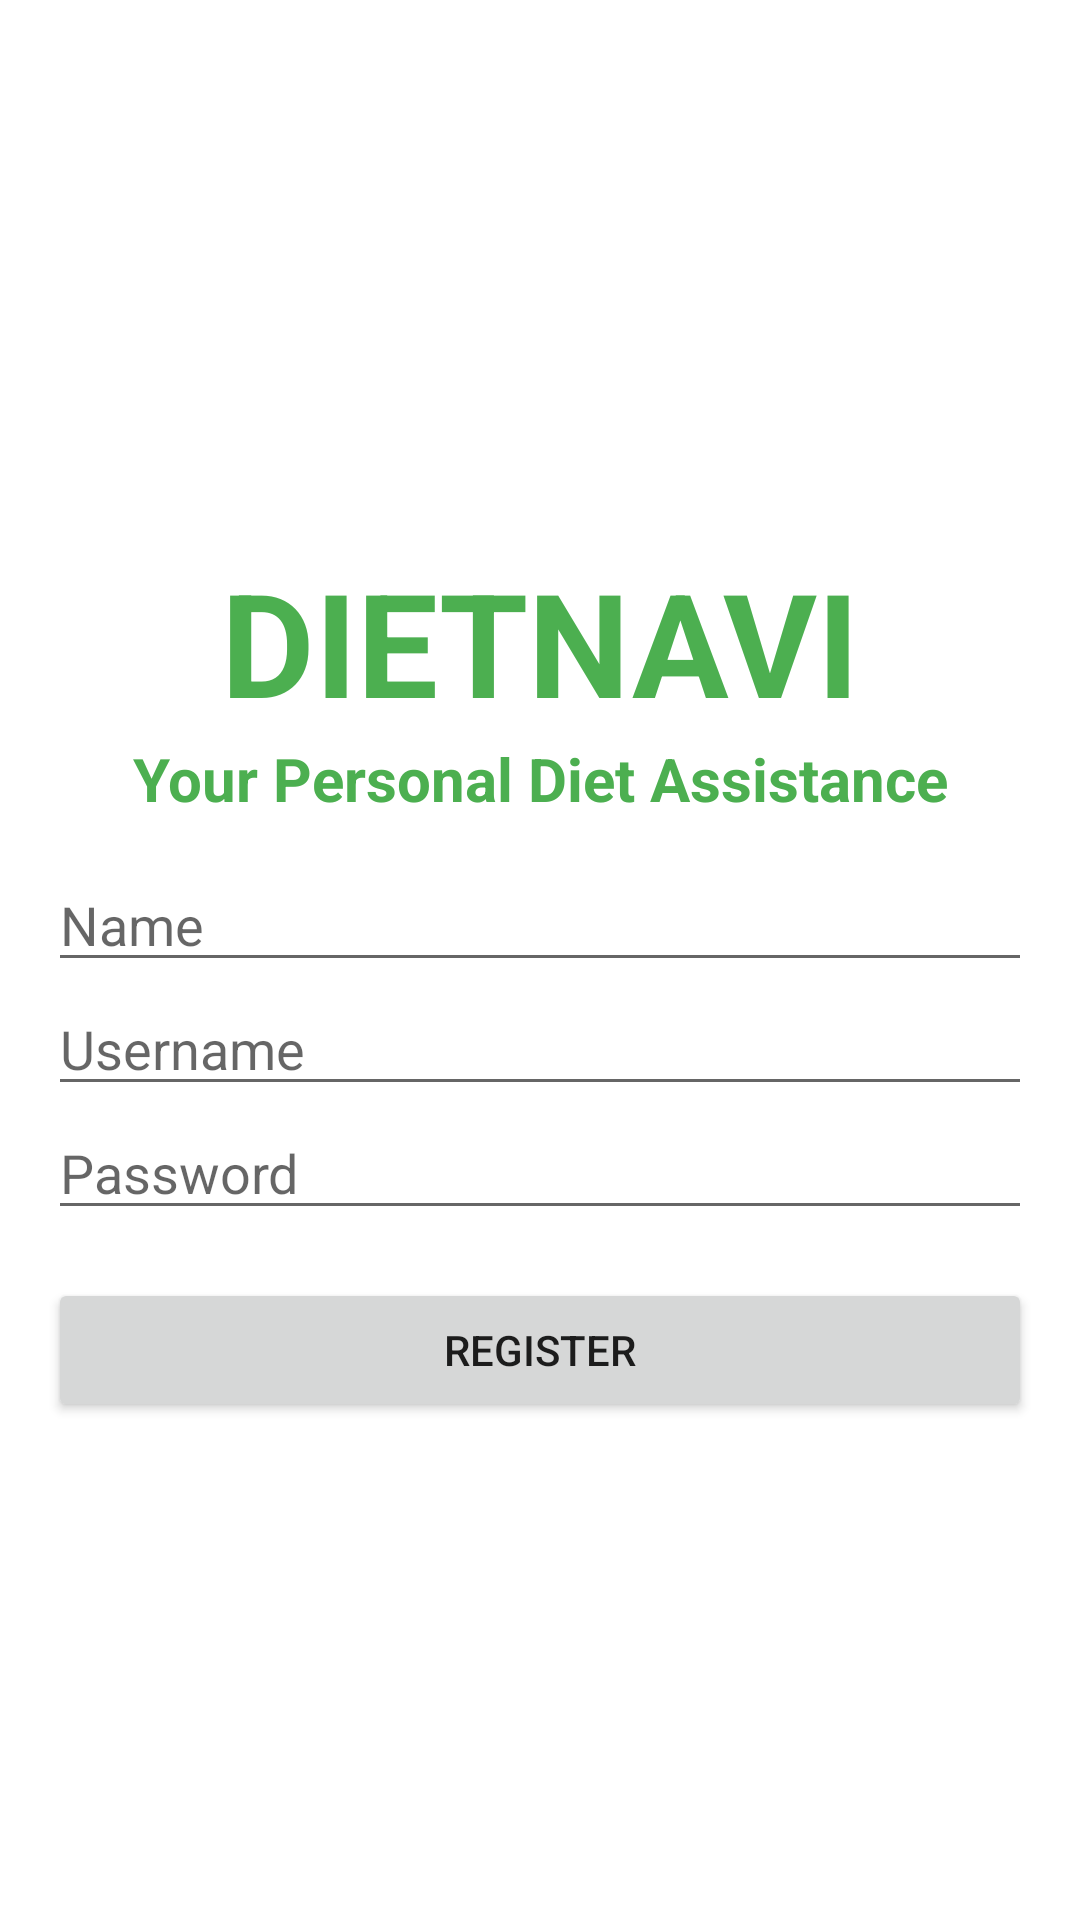

Here is an Android app screen rendered from its layout file. Give the layout XML and the strings, colors and styles it references.
<!-- AndroidManifest.xml: application theme Theme.DietApplication -->
<!-- res/layout/activity_register.xml -->
<?xml version="1.0" encoding="utf-8"?>
<LinearLayout xmlns:android="http://schemas.android.com/apk/res/android"
    xmlns:app="http://schemas.android.com/apk/res-auto"
    xmlns:tools="http://schemas.android.com/tools"
    android:layout_width="match_parent"
    android:layout_height="match_parent"
    android:layout_gravity="center|center_horizontal|center_vertical"
    android:gravity="center|center_horizontal|center_vertical"
    android:orientation="vertical"
    android:padding="16dp">

    <ScrollView
        android:layout_width="match_parent"
        android:layout_height="match_parent"
        android:layout_gravity="center|center_horizontal|center_vertical">

        <LinearLayout
            android:layout_width="match_parent"
            android:layout_height="wrap_content"
            android:layout_gravity="center"
            android:gravity="center|center_horizontal"
            android:orientation="vertical">

            <TextView
                android:id="@+id/textView4"
                android:layout_width="match_parent"
                android:layout_height="wrap_content"
                android:height="80dp"
                android:gravity="bottom"
                android:text="DIETNAVI"
                android:textAlignment="center"
                android:textColor="#4CAF50"
                android:textSize="48sp"
                android:textStyle="bold" />

            <TextView
                android:id="@+id/textView5"
                android:layout_width="match_parent"
                android:layout_height="wrap_content"
                android:height="40dp"
                android:gravity="top"
                android:text="Your Personal Diet Assistance"
                android:textAlignment="center"
                android:textColor="#4CAF50"
                android:textSize="20sp"
                android:textStyle="bold"
                tools:ignore="RtlCompat" />

            <EditText
                android:id="@+id/editTextName"
                android:layout_width="match_parent"
                android:layout_height="wrap_content"
                android:hint="Name" />

            <EditText
                android:id="@+id/editTextUsername"
                android:layout_width="match_parent"
                android:layout_height="wrap_content"
                android:hint="Username" />

            <EditText
                android:id="@+id/editTextPassword"
                android:layout_width="match_parent"
                android:layout_height="wrap_content"
                android:hint="Password"
                android:inputType="textPassword" />

            <Button
                android:id="@+id/buttonRegister"
                android:layout_width="match_parent"
                android:layout_height="match_parent"
                android:layout_marginTop="16dp"
                android:text="Register"
                app:cornerRadius="50dp" />
        </LinearLayout>
    </ScrollView>

    

</LinearLayout>
<!-- resources referenced by this layout -->
<resources>
  <style name="Theme.DietApplication" parent="Theme.MaterialComponents.DayNight.DarkActionBar">
          
          <item name="colorPrimary">@color/purple_500</item>
          <item name="colorPrimaryVariant">@color/purple_700</item>
          <item name="colorOnPrimary">@color/white</item>
          
          <item name="colorSecondary">@color/teal_200</item>
          <item name="colorSecondaryVariant">@color/teal_700</item>
          <item name="colorOnSecondary">@color/black</item>
          
          <item name="android:statusBarColor" tools:targetApi="l">?attr/colorPrimaryVariant</item>
          
      </style>
  <!-- not gathered from this repository: default colours our renderer supplied (Android Studio template values) -->
  <color name="purple_500">#FF6200EE</color>
  <color name="purple_700">#FF3700B3</color>
  <color name="teal_200">#FF03DAC5</color>
  <color name="teal_700">#FF018786</color>
  <color name="black">#FF000000</color>
  <color name="white">#FFFFFFFF</color>
</resources>
